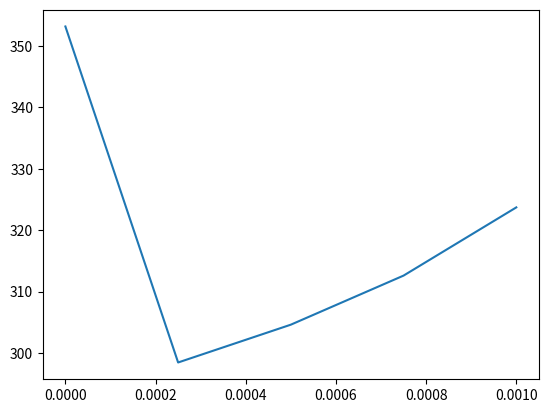

The script that saved this image:
# -*- coding: utf-8 -*-
"""
Spyder Editor

This is a temporary script file.
"""

from numpy import diag, array, transpose, linalg, pi
import matplotlib.pyplot as plt

print("")

" List of constants"

L = 0.001 #m
d = 5*10**(-6) #m
k = 200 #W/mK
h = 1000 #W/m^2K
Ta = 293.15 #K
T0 = 353.15 #K
T4 = 343.15 #K
P = pi*d #m
A = 1.963*10**(-11) #m
betasq = h*P/(k*A)
deltax = L/5 #m
sigma = -2-betasq*(deltax)**2

"Forming vectors for diagonals"

maindiag = array([1,sigma,sigma,sigma,1])
upperdiag = array([0,1,1,1])
lowerdiag = array([1,1,1,0])

"Forming diagonal matrices"

matrix1 = diag(maindiag, 0)
matrix2 = diag(upperdiag,+1)
matrix3 = diag(upperdiag,-1)

"Adding the diagonal matrices"

matrix = matrix1 + matrix2 + matrix3
print("the coefficient matrix is")
print(matrix)
print("")

"Solving the matrix equation Ax = b"

b = transpose(array([T0-Ta, 0, 0, 0, T4-Ta]))

solution = linalg.solve(matrix,b)
print("temperature difference is")

print(solution)

print("temperature distribution is")
tdist = solution + Ta
print(tdist)

"Plotting the distribution over length"

xinput = array([0,0.00025,0.0005,0.00075,.001])

plt.plot(xinput, tdist)

